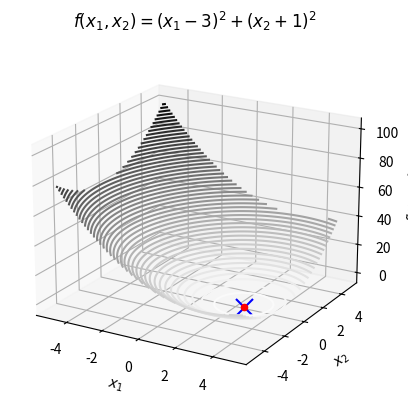
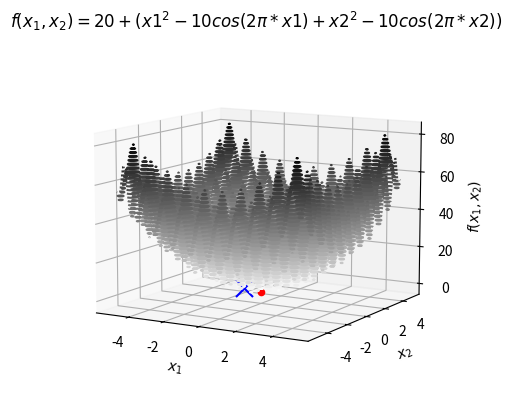
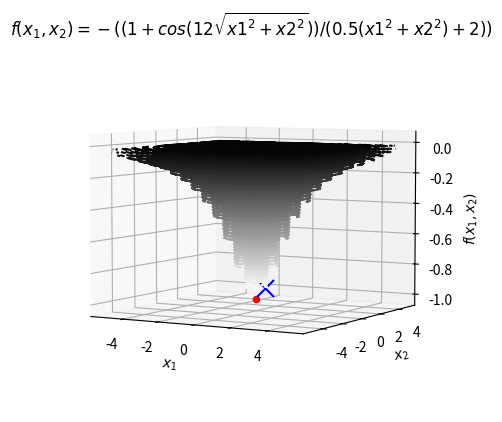
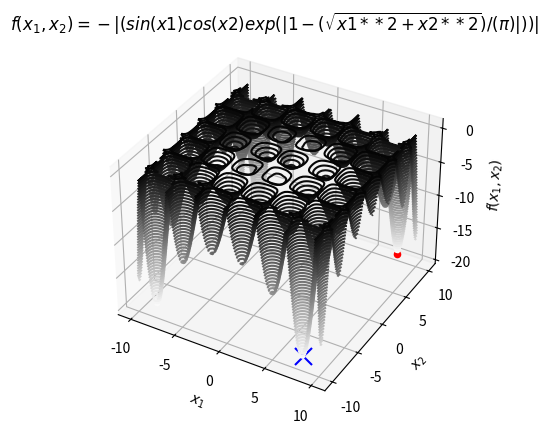

Write the Python code that produced these figures, in order.
import random
import math
import numpy as np
import matplotlib.pyplot as plt
from mpl_toolkits import mplot3d

def SA(f, pocetakOpsega, krajOpsega, x0_x, x0_y, delta_x, N, eps, T0):
    pocetnaTemperatura = T0
    krajnjaTemperatura = 0
    
    trenutnaTemperatura = pocetnaTemperatura

    x1 = x0_x
    x2 = x0_y
    trenutniMin = f(x1, x2)
    najboljeRjesenje = (x1, x2)
    najboljaF = f(najboljeRjesenje[0], najboljeRjesenje[1])
    brIteracije = 0
    while brIteracije < N and trenutnaTemperatura > krajnjaTemperatura:
        brIteracije += 1
        for k in range (0, 8):
            susjednaTacka = random.choice(generisiOkolinu(najboljeRjesenje[0], najboljeRjesenje[1], delta_x))
            if tackaUOpsegu(pocetakOpsega, krajOpsega, susjednaTacka[0], susjednaTacka[1]) == 0:
                #provjeravamo da li postoji okolna tacka koja je u opsegu
                postoji = 0
                okolneTacke = generisiOkolinu(najboljeRjesenje[0], najboljeRjesenje[1], delta_x)
                for i in range (0,8):
                    if (tackaUOpsegu(pocetakOpsega, krajOpsega, okolneTacke[i][0], okolneTacke[i][1])):
                        postoji = 1
                        susjednaTacka = okolneTacke[i]
                        break
                if postoji == 0: #ne postoji nijedna okolna tacka u opsegu
                    #potrebno je tacke koje su van opsega vratiti na rub opsega
                    for j in range (0, 8):
                        #provjeravamo koja je koordinata izvan opsega
                        if okolneTacke[j][0] < pocetakOpsega[0]:
                            okolneTacke[j] = list(okolneTacke[j])
                            okolneTacke[j][0] = pocetakOpsega[0]
                            okolneTacke[j] = tuple(okolneTacke[j])
                        if okolneTacke[j][0] > krajOpsega[0]:
                            okolneTacke[j] = list(okolneTacke[j])
                            okolneTacke[j][0] = krajOpsega[0]
                            okolneTacke[j] = tuple(okolneTacke[j])
                        if okolneTacke[j][1] < pocetakOpsega[1]:
                            okolneTacke[j] = list(okolneTacke[j])
                            okolneTacke[j][1] = pocetakOpsega[1]
                            okolneTacke[j] = tuple(okolneTacke[j])
                        if okolneTacke[j][1] > krajOpsega[1]:
                            okolneTacke[j] = list(okolneTacke[j])
                            okolneTacke[j][1] = krajOpsega[1] 
                            okolneTacke[j] = tuple(okolneTacke[j])
                    susjednaTacka = random.choice(okolneTacke)

            novaF = f(susjednaTacka[0], susjednaTacka[1])
            razlika = novaF - najboljaF
            #odredjujemo vjerovatnocu prihvatanja rjesenja
            if razlika < 0 or random.uniform(0, 1) < math.exp(-math.fabs(razlika) / (trenutnaTemperatura)):
                najboljeRjesenje = (susjednaTacka[0], susjednaTacka[1])
                najboljaF = novaF
        #smanjujemo temperaturu
        trenutnaTemperatura = trenutnaTemperatura*0.9
        if najboljaF < trenutniMin:
            x1 = najboljeRjesenje[0]
            x2 = najboljeRjesenje[1]
            trenutniMin = najboljaF
            
    return x1, x2

    
def generisiOkolinu(x1, x2, delta_x):
    okolneTacke = []
    okolneTacke.append((x1, x2 - delta_x))
    okolneTacke.append((x1, x2 + delta_x))
    okolneTacke.append((x1 - delta_x, x2))
    okolneTacke.append((x1 + delta_x, x2))
    okolneTacke.append((x1 - delta_x, x2 - delta_x))
    okolneTacke.append((x1 - delta_x, x2 + delta_x))
    okolneTacke.append((x1 + delta_x, x2 - delta_x))
    okolneTacke.append((x1 + delta_x, x2 + delta_x))
    
    return okolneTacke
    
def tackaUOpsegu (pocetak, kraj, x1, x2):
    return x1 >= pocetak[0] and x2 >= pocetak[1] and x1 <= kraj[0] and x2 <= kraj[1]
 
#Definisanje testnih funkcija   
def f1(x1, x2):
    return (x1 - 3)**2 + (x2 + 1)**2

def f2(x1, x2):
    return 20 + (x1**2 - 10*np.cos(2*np.pi*x1) + x2**2 - 10*np.cos(2*np.pi*x2)) 

def f3(x1, x2):
    return -((1 + np.cos(12*np.sqrt(x1**2 + x2**2)))/(0.5*(x1**2 + x2**2) + 2))
   
def f4(x1, x2):
    return -(np.abs(np.sin(x1)*np.cos(x2)*np.exp(np.abs(1 - (np.sqrt(x1**2+x2**2))/(np.pi)))))

#Graficki prikaz funkcija

#Testiranje prve funkcije
x1 = np.linspace(-5, 5, 100)
x2 = np.linspace(-5, 5, 100)
X1, X2 = np.meshgrid(x1, x2)
Y = f1(X1, X2)

fig = plt.figure()
ax = plt.axes(projection='3d')
ax.view_init(elev=20.) 
ax.contour(X1, X2, Y, 50, cmap='binary')
tacka = SA(f1, (-5,-5), (5,5), -2, 2, 0.5, 5000, 0.0001, 10000)
print(tacka)
ax.scatter(tacka[0], tacka[1], f1(tacka[0], tacka[1]), color='blue', marker='x', s=150)
ax.scatter(3, -1, f1(3, -1), color='red', marker='o')
ax.set_xlabel('$x_1$')
ax.set_ylabel('$x_2$')
ax.set_zlabel('$f(x_1,x_2)$');
ax.set_title('$f(x_1,x_2)=(x_1-3)^2+(x_2+1)^2$')
plt.show()

#Testiranje druge funkcije
x1 = np.linspace(-5.12, 5.12, 100)
x2 = np.linspace(-5.12, 5.12, 100)
X1, X2 = np.meshgrid(x1, x2)
Y = f2(X1, X2)

fig = plt.figure()
ax = plt.axes(projection='3d')
ax.view_init(elev=10.)
ax.contour(X1, X2, Y, 50, cmap='binary')
tacka = SA(f2, (-5.12, -5.12), (5.12,5.12), -2.0, 2.0, 0.5, 5000, 0.0001, 10000) #0.5 i 0.5 moze
print(tacka)
ax.scatter(tacka[0], tacka[1], f2(tacka[0], tacka[1]), color='blue', marker='x', s=150)
ax.scatter(0, 0, f2(0,0), color='red', marker='o') 
ax.set_xlabel('$x_1$')
ax.set_ylabel('$x_2$')
ax.set_zlabel('$f(x_1,x_2)$');
ax.set_title('$f(x_1,x_2)=20 + (x1^2 - 10cos(2\pi*x1) + x2^2 - 10cos(2\pi*x2))$')
plt.show()

#Testiranje trece funkcije
x1 = np.linspace(-5.12, 5.12, 100)
x2 = np.linspace(-5.12, 5.12, 100)
X1, X2 = np.meshgrid(x1, x2)
Y = f3(X1, X2)

fig = plt.figure()
ax = plt.axes(projection='3d')
ax.view_init(elev=5.) 
ax.contour(X1, X2, Y, 50, cmap='binary')
tacka = SA(f3, (-5.12,-5.12), (5.12,5.12), -2, 2, 0.5, 5000, 0.0001, 10000)
print(tacka)
ax.scatter(tacka[0], tacka[1], f3(tacka[0], tacka[1]), color='blue', marker='x', s=150)
ax.scatter(0, 0, f3(0,0), color='red', marker='o')
ax.set_xlabel('$x_1$')
ax.set_ylabel('$x_2$')
ax.set_zlabel('$f(x_1,x_2)$');
ax.set_title('$f(x_1,x_2)=-((1 + cos(12\sqrt{x1^2 + x2^2}))/(0.5(x1^2 + x2^2) + 2))$')
plt.show()

#Testiranje cetvrte funkcije
x1 = np.linspace(-10, 10, 100)
x2 = np.linspace(-10, 10, 100)
X1, X2 = np.meshgrid(x1, x2)
Y = f4(X1, X2)

fig = plt.figure()
ax = plt.axes(projection='3d')
ax.view_init(elev=35.)
ax.contour(X1, X2, Y, 50, cmap='binary')
tacka = SA(f4, (-10, -10), (10, 10), -2, 2, 0.5, 5000, 0.0001, 10000) #bilo -9, -7
print(tacka)
ax.scatter(tacka[0], tacka[1], f4(tacka[0], tacka[1]), color='blue', marker='x', s=150)
ax.scatter(8.05502, 9.66459, f4(8.05502, 9.66459), color='red', marker='o')
ax.set_xlabel('$x_1$')
ax.set_ylabel('$x_2$')
ax.set_zlabel('$f(x_1,x_2)$');
ax.set_title('$f(x_1,x_2)=-|(sin(x1)cos(x2)exp(|1 - (\sqrt{x1**2+x2**2})/(\pi)|))|$')
plt.show()


     